pico-8 play session: hold → + tap 🅾

[t = 1 s] hold → ~1s, tap 🅾 ~2×
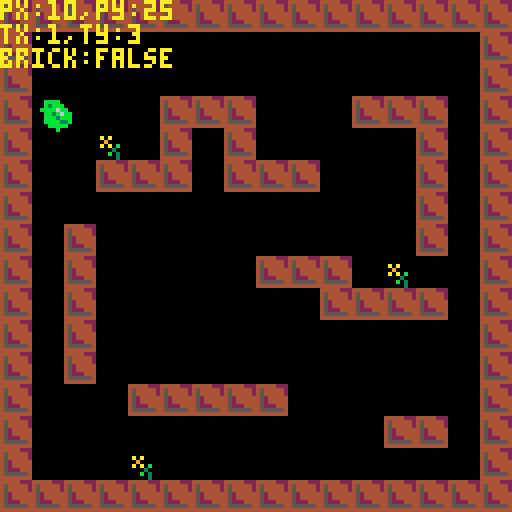
[t = 2 s] hold → ~2s, tap 🅾 ~4×
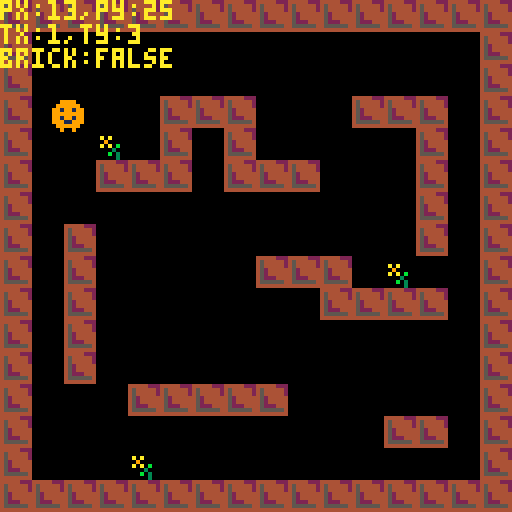
[t = 4 s] hold → ~4s, tap 🅾 ~7×
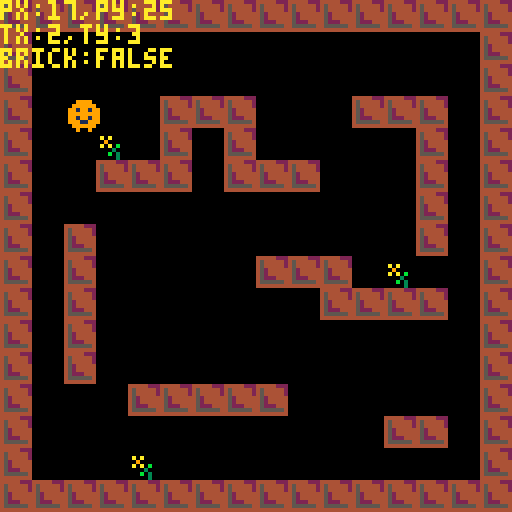

pico-8 cartridge
version 16
__lua__
p1={}

function _init()
 p1.x=10
 p1.y=25
 p1.sp=1
end

function _update()
 if(btn(1))then p1.x+=1 end
 if(btn(0))then p1.x-=1 end
 if(btn(3))then p1.y+=1 end
 if(btn(2))then p1.y-=1 end
 if(btnp(4))then
  p1.sp+=1
  if p1.sp > 3 then p1.sp=1 end
  sfx(0)
 end
end

function _draw()
	cls()
	map(0,0,0,0)
 spr(p1.sp,p1.x,p1.y)
 debug()
end

function debug()
 print("px:"..p1.x..",py:"..p1.y,0,0,10)
 print("tx:"..pxtotile(p1.x)..",ty:"..pxtotile(p1.y),0,6,10)
 print("brick:"..tostr(issolid(p1.x,p1.y)),0,12,10)
end

function pxtotile(px)
 return flr(px/8)
end

function issolid(x,y)
 local tx=pxtotile(x)
 local ty=pxtotile(y)
 return fget(mget(tx,ty),0)
end
__gfx__
000000000bbbb000009999000000ccc0000000000000000000000000000000000000000000000000000000000000000000000000000000000000000044444222
000000000b3bbb0009999990000ccccc000000000000000000000000000000000000000000000000000000000000000000000000000000000000000045444442
00700700bbbb6bb099199199000ccc5c000000000000000000000000000000000000000000000000000000000000000000000000000000000a0a000045444442
000770000bb3b6bb9999999900cc5ccc000000000000000000000000000000000000000000000000000000000000000000000000000000000090000045244444
000770000bbb3bbb9919919900ccccc0000000000000000000000000000000000000000000000000000000000000000000000000000000000a0a0b0045244444
007007000bbbb33b999119990cccc5c0000000000000000000000000000000000000000000000000000000000000000000000000000000000000300045222444
0000000000bbbbb0099999900cc55c0000000000000000000000000000000000000000000000000000000000000000000000000000000000000b030045555554
000000000000b0000090090000cccc00000000000000000000000000000000000000000000000000000000000000000000000000000000000000030044444444
__gff__
0000000000000000000000000000000100000000000000000000000000000000000000000000000000000000000000000000000000000000000000000000000000000000000000000000000000000000000000000000000000000000000000000000000000000000000000000000000000000000000000000000000000000000
0000000000000000000000000000000000000000000000000000000000000000000000000000000000000000000000000000000000000000000000000000000000000000000000000000000000000000000000000000000000000000000000000000000000000000000000000000000000000000000000000000000000000000
__map__
0f0f0f0f0f0f0f0f0f0f0f0f0f0f0f0f00000000000000000000000000000000000000000000000000000000000000000000000000000000000000000000000000000000000000000000000000000000000000000000000000000000000000000000000000000000000000000000000000000000000000000000000000000000
0f00000000000000000000000000000f00000000000000000000000000000000000000000000000000000000000000000000000000000000000000000000000000000000000000000000000000000000000000000000000000000000000000000000000000000000000000000000000000000000000000000000000000000000
0f00000000000000000000000000000f00000000000000000000000000000000000000000000000000000000000000000000000000000000000000000000000000000000000000000000000000000000000000000000000000000000000000000000000000000000000000000000000000000000000000000000000000000000
0f000000000f0f0f0000000f0f0f000f00000000000000000000000000000000000000000000000000000000000000000000000000000000000000000000000000000000000000000000000000000000000000000000000000000000000000000000000000000000000000000000000000000000000000000000000000000000
0f00000e000f000f00000000000f000f00000000000000000000000000000000000000000000000000000000000000000000000000000000000000000000000000000000000000000000000000000000000000000000000000000000000000000000000000000000000000000000000000000000000000000000000000000000
0f00000f0f0f000f0f0f0000000f000f00000000000000000000000000000000000000000000000000000000000000000000000000000000000000000000000000000000000000000000000000000000000000000000000000000000000000000000000000000000000000000000000000000000000000000000000000000000
0f0000000000000000000000000f000f00000000000000000000000000000000000000000000000000000000000000000000000000000000000000000000000000000000000000000000000000000000000000000000000000000000000000000000000000000000000000000000000000000000000000000000000000000000
0f000f000000000000000000000f000f00000000000000000000000000000000000000000000000000000000000000000000000000000000000000000000000000000000000000000000000000000000000000000000000000000000000000000000000000000000000000000000000000000000000000000000000000000000
0f000f00000000000f0f0f000e00000f00000000000000000000000000000000000000000000000000000000000000000000000000000000000000000000000000000000000000000000000000000000000000000000000000000000000000000000000000000000000000000000000000000000000000000000000000000000
0f000f000000000000000f0f0f0f000f00000000000000000000000000000000000000000000000000000000000000000000000000000000000000000000000000000000000000000000000000000000000000000000000000000000000000000000000000000000000000000000000000000000000000000000000000000000
0f000f0000000000000000000000000f00000000000000000000000000000000000000000000000000000000000000000000000000000000000000000000000000000000000000000000000000000000000000000000000000000000000000000000000000000000000000000000000000000000000000000000000000000000
0f000f0000000000000000000000000f00000000000000000000000000000000000000000000000000000000000000000000000000000000000000000000000000000000000000000000000000000000000000000000000000000000000000000000000000000000000000000000000000000000000000000000000000000000
0f0000000f0f0f0f0f0000000000000f00000000000000000000000000000000000000000000000000000000000000000000000000000000000000000000000000000000000000000000000000000000000000000000000000000000000000000000000000000000000000000000000000000000000000000000000000000000
0f00000000000000000000000f0f000f00000000000000000000000000000000000000000000000000000000000000000000000000000000000000000000000000000000000000000000000000000000000000000000000000000000000000000000000000000000000000000000000000000000000000000000000000000000
0f0000000e000000000000000000000f00000000000000000000000000000000000000000000000000000000000000000000000000000000000000000000000000000000000000000000000000000000000000000000000000000000000000000000000000000000000000000000000000000000000000000000000000000000
0f0f0f0f0f0f0f0f0f0f0f0f0f0f0f0f00000000000000000000000000000000000000000000000000000000000000000000000000000000000000000000000000000000000000000000000000000000000000000000000000000000000000000000000000000000000000000000000000000000000000000000000000000000
